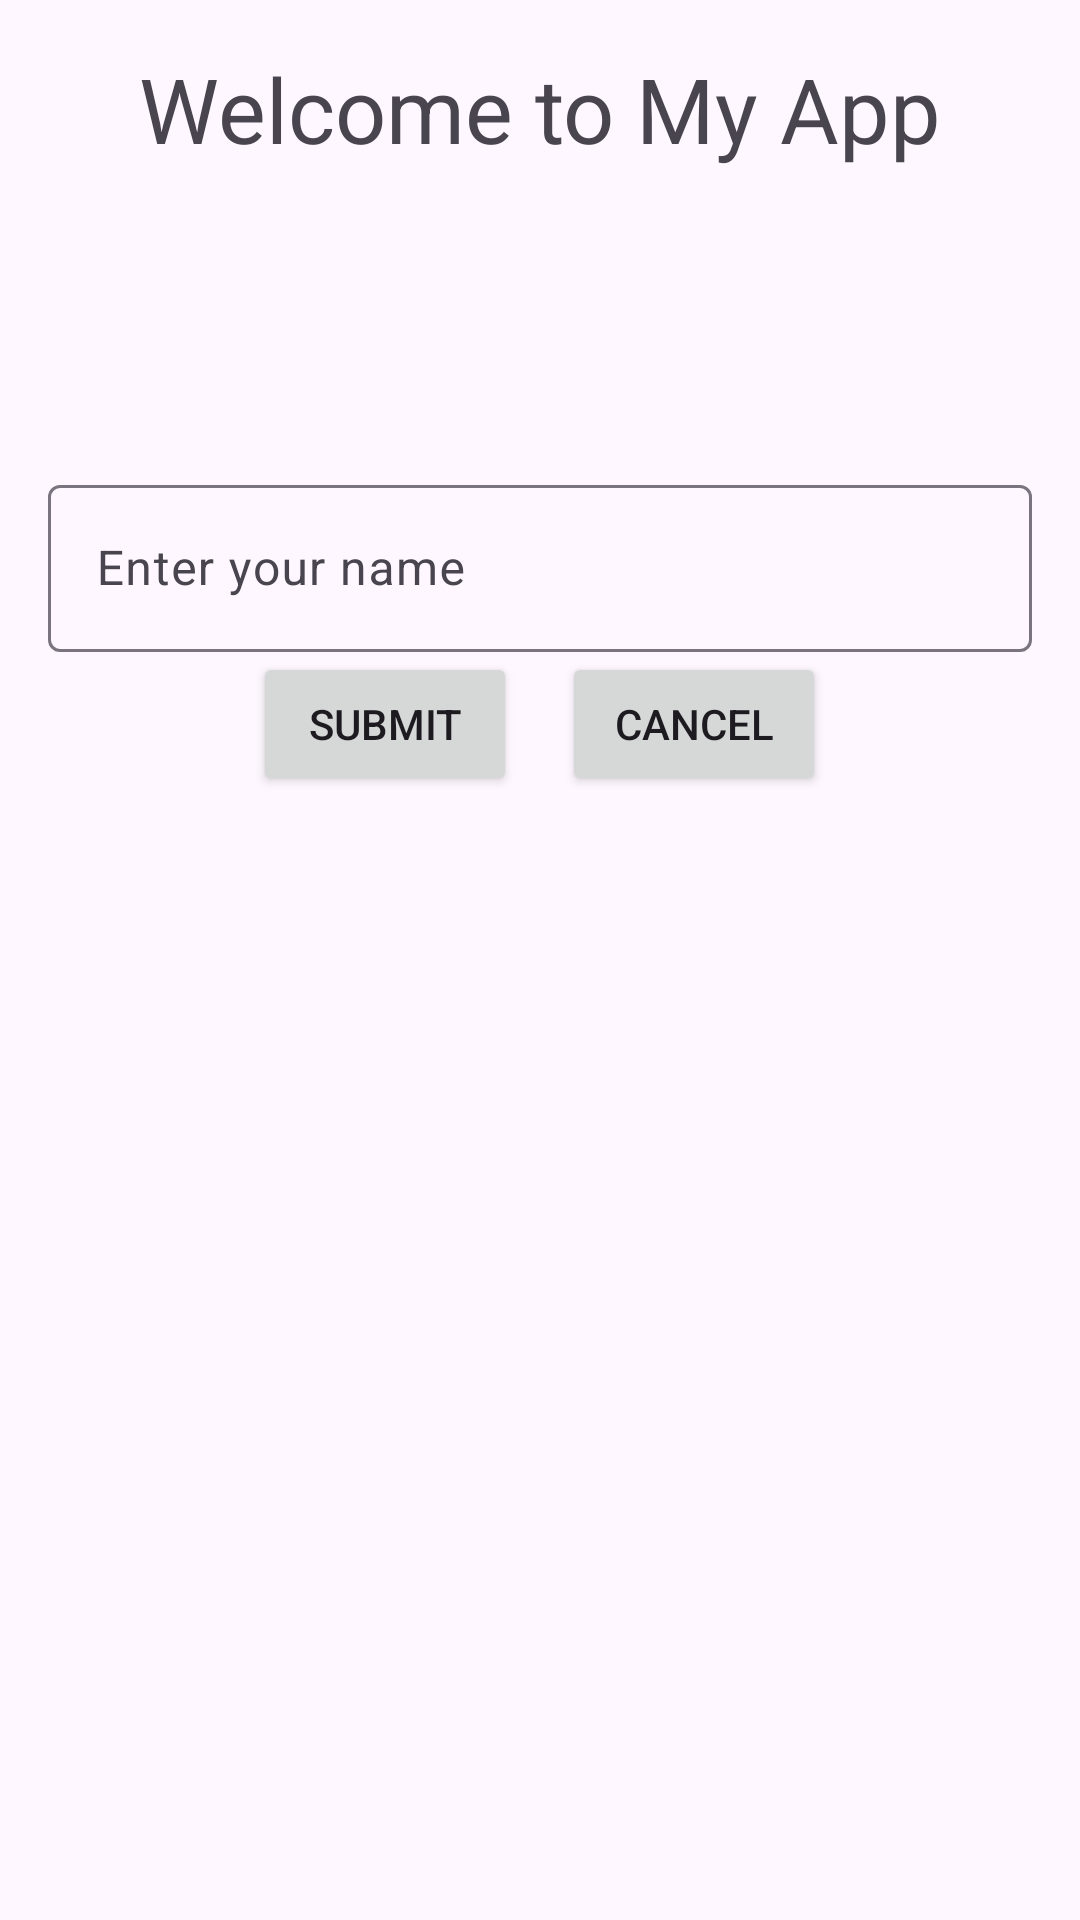

Here is an Android app screen rendered from its layout file. Give the layout XML and the strings, colors and styles it references.
<!-- AndroidManifest.xml: application theme Theme.UTS_Khan_Mobile_B1 -->
<!-- res/layout/activity_main.xml -->
<?xml version="1.0" encoding="utf-8"?>
<RelativeLayout xmlns:android="http://schemas.android.com/apk/res/android"
    xmlns:app="http://schemas.android.com/apk/res-auto"
    xmlns:tools="http://schemas.android.com/tools"
    android:layout_width="match_parent"
    android:layout_height="match_parent"
    android:padding="16dp"
    tools:context=".MainActivity">
    <TextView
        android:id="@+id/judul"
        android:layout_width="wrap_content"
        android:layout_height="wrap_content"
        android:text="@string/judul"
        android:textSize="30dp"
        android:layout_centerHorizontal="true"/>
    <ImageView
        android:id="@+id/image"
        android:layout_width="100dp"
        android:layout_height="100dp"
        android:src="@drawable/baseline_account_balance_24"
        android:layout_centerHorizontal="true"
        android:layout_below="@id/judul"/>
    <com.google.android.material.textfield.TextInputLayout
        android:id="@+id/wrap_input"
        android:layout_width="match_parent"
        android:layout_height="wrap_content"
        android:layout_below="@+id/image">
        <com.google.android.material.textfield.TextInputEditText
            android:id="@+id/input_text"
            android:layout_width="match_parent"
            android:layout_height="wrap_content"
            android:hint="Enter your name"/>
    </com.google.android.material.textfield.TextInputLayout>
    <RelativeLayout
        android:id="@+id/wrap_btn"
        android:layout_width="wrap_content"
        android:layout_height="wrap_content"
        android:layout_below="@id/wrap_input"
        android:layout_centerHorizontal="true">
        <androidx.appcompat.widget.AppCompatButton
            android:id="@+id/button_submit"
            android:layout_width="wrap_content"
            android:layout_height="wrap_content"
            android:text="@string/submit" />
        <androidx.appcompat.widget.AppCompatButton
            android:layout_width="wrap_content"
            android:layout_height="wrap_content"
            android:layout_marginLeft="15dp"
            android:text="@string/cancel"
            android:layout_alignTop="@id/button_submit"
            android:layout_toRightOf="@id/button_submit"/>

    </RelativeLayout>

</RelativeLayout>
<!-- resources referenced by this layout -->
<resources>
  <string name="cancel">Cancel</string>
  <string name="judul">Welcome to My App</string>
  <string name="submit">Submit</string>
  <style name="Theme.UTS_Khan_Mobile_B1" parent="Base.Theme.UTS_Khan_Mobile_B1" />
  <style name="Base.Theme.UTS_Khan_Mobile_B1" parent="Theme.Material3.DayNight.NoActionBar">
          
          
      </style>
</resources>
